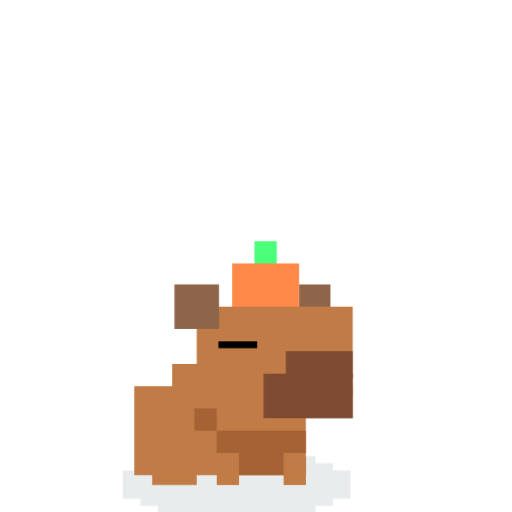
t = 0.00 s
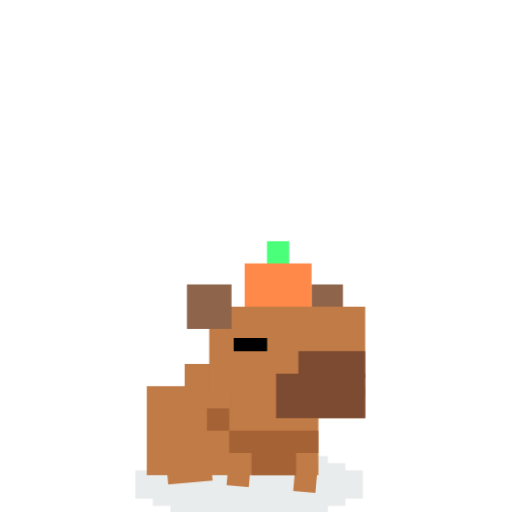
t = 1.00 s
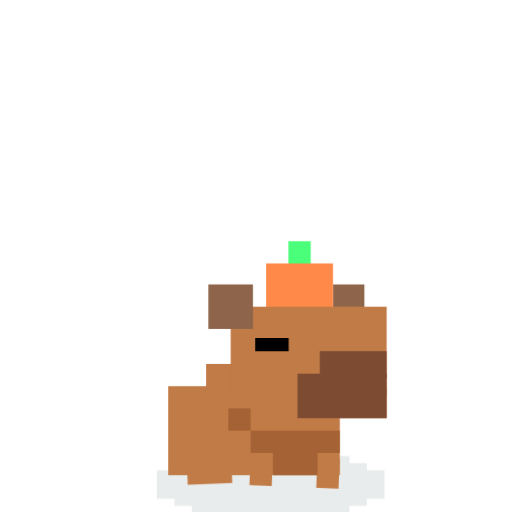
t = 2.00 s
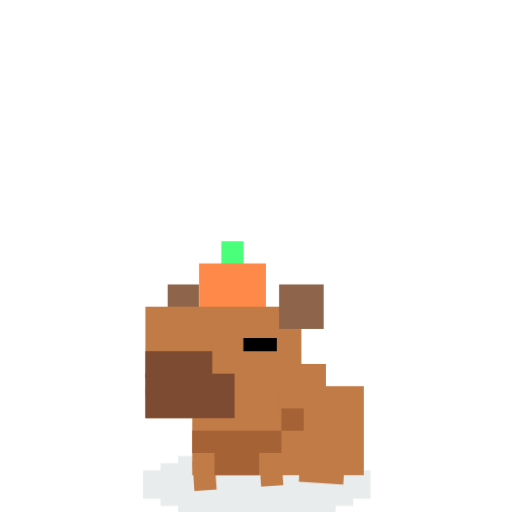
t = 3.00 s
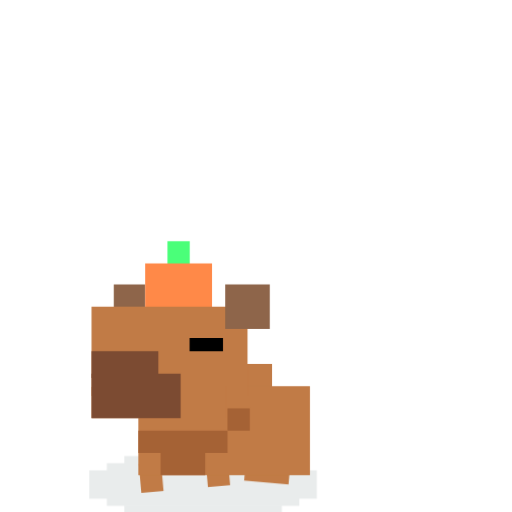
t = 4.00 s
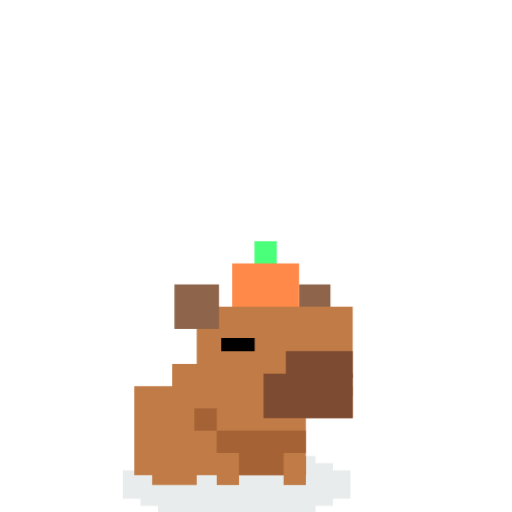
t = 5.00 s

The animated SVG that drew these frames (rendered in a browser with its animation timeline set to each time). Animation: 6 CSS @keyframes rules; one cycle of 5.00 s.

<svg xmlns="http://www.w3.org/2000/svg" viewBox="-15 -25 45 45">
  <!--
    Capybara Carrot — waking (1-shot)
    Walk right → flip → walk left → flip → center
    Leg sway ±10deg during walk segments, eyes blink open
  -->
  <style>
    @keyframes cap-wake-obj {
      0%, 4%     { transform: translate(0, 0)    scaleX(1); }
      42%        { transform: translate(3px, 0)   scaleX(1); }
      44%        { transform: translate(3px, 0)   scaleX(0.3); }
      47%        { transform: translate(3px, 0)   scaleX(0); }
      48%        { transform: translate(3px, 0)   scaleX(-0.3); }
      50%        { transform: translate(3px, 0)   scaleX(-1); }
      82%        { transform: translate(-3px, 0)  scaleX(-1); }
      84%        { transform: translate(-3px, 0)  scaleX(-0.3); }
      87%        { transform: translate(-3px, 0)  scaleX(0); }
      88%        { transform: translate(-3px, 0)  scaleX(1); }
      100%       { transform: translate(0, 0)     scaleX(1); }
    }
    @keyframes cap-wake-shadow {
      0%, 4%     { transform: translate(-4.2px, 14.5px); }
      42%        { transform: translate(-1.2px, 14.5px); }
      44%, 50%   { transform: translate(-1.2px, 14.5px); }
      82%        { transform: translate(-7.2px, 14.5px); }
      84%, 88%   { transform: translate(-7.2px, 14.5px); }
      100%       { transform: translate(-4.2px, 14.5px); }
    }
    @keyframes cap-wake-leg-front {
      0%, 4%     { transform: translate(3.8px, 15px); }
      10%        { transform: translate(3.8px, 15px) rotate(10deg); }
      17%        { transform: translate(3.8px, 15px); }
      23%        { transform: translate(3.8px, 15px) rotate(10deg); }
      30%        { transform: translate(3.8px, 15px); }
      36%        { transform: translate(3.8px, 15px) rotate(10deg); }
      42%, 50%   { transform: translate(3.8px, 15px); }
      56%        { transform: translate(3.8px, 15px) rotate(10deg); }
      63%        { transform: translate(3.8px, 15px); }
      69%        { transform: translate(3.8px, 15px) rotate(10deg); }
      76%        { transform: translate(3.8px, 15px); }
      78%        { transform: translate(3.8px, 15px) rotate(10deg); }
      82%, 88%   { transform: translate(3.8px, 15px); }
      94%        { transform: translate(3.8px, 15px) rotate(10deg); }
      100%       { transform: translate(3.8px, 15px); }
    }
    @keyframes cap-wake-leg-back {
      0%, 4%     { transform: translate(-2px, 14px); }
      10%        { transform: translate(-2px, 14px) rotate(-10deg); }
      17%        { transform: translate(-2px, 14px); }
      23%        { transform: translate(-2px, 14px) rotate(-10deg); }
      30%        { transform: translate(-2px, 14px); }
      36%        { transform: translate(-2px, 14px) rotate(-10deg); }
      42%, 50%   { transform: translate(-2px, 14px); }
      56%        { transform: translate(-2px, 14px) rotate(-10deg); }
      63%        { transform: translate(-2px, 14px); }
      69%        { transform: translate(-2px, 14px) rotate(-10deg); }
      76%        { transform: translate(-2px, 14px); }
      78%        { transform: translate(-2px, 14px) rotate(-10deg); }
      82%, 88%   { transform: translate(-2px, 14px); }
      94%        { transform: translate(-2px, 14px) rotate(-10deg); }
      100%       { transform: translate(-2px, 14px); }
    }
    @keyframes cap-wake-blink {
      0%, 5%     { opacity: 0; }
      8%         { opacity: 0.5; }
      12%, 100%  { opacity: 1; }
    }
    @keyframes cap-wake-closed {
      0%, 5%     { opacity: 1; }
      8%         { opacity: 0.5; }
      12%, 100%  { opacity: 0; }
    }

    #cap-wake-obj        { transform-origin: 6px 10px; animation: cap-wake-obj 5s ease-in-out forwards 1; }
    #cap-wake-shadow     { animation: cap-wake-shadow 5s ease-in-out forwards 1; }
    #cap-wake-leg-front  { animation: cap-wake-leg-front 5s ease-in-out forwards 1; }
    #cap-wake-leg-back   { animation: cap-wake-leg-back 5s ease-in-out forwards 1; }
    #cap-wake-eyes-open  { opacity: 0; animation: cap-wake-blink 5s ease-in-out forwards 1; }
    #cap-wake-eyes-shut  { opacity: 1; animation: cap-wake-closed 5s ease-in-out forwards 1; }
  </style>

  <!-- Shadow -->
  <g id="cap-wake-shadow" transform="translate(-4.2, 14.5)">
    <rect width="20" height="2.5" transform="matrix(-1 0 0 1 20 1.83252)" fill="#2B4447" fill-opacity="0.1"/>
    <rect width="16.9231" height="0.625" transform="matrix(-1 0 0 1 18.4614 1.20752)" fill="#2B4447" fill-opacity="0.1"/>
    <rect width="16.9231" height="0.625" transform="matrix(-1 0 0 1 18.4614 4.33252)" fill="#2B4447" fill-opacity="0.1"/>
    <rect width="13.8462" height="0.625" transform="matrix(-1 0 0 1 16.9233 0.58252)" fill="#2B4447" fill-opacity="0.1"/>
    <rect width="13.8462" height="0.625" transform="matrix(-1 0 0 1 16.9233 4.95752)" fill="#2B4447" fill-opacity="0.1"/>
  </g>

  <g id="cap-wake-obj">
    <!-- Legs (sway ±10deg during walk) -->
    <g id="cap-wake-leg-front" transform="translate(3.8, 15)">
      <path d="M8.08245 0.0825195H6.12369V2.62891H8.08245V0.0825195Z" fill="#C17B46"/>
      <path d="M2.20617 0.0825195H0.247406V2.62891H2.20617V0.0825195Z" fill="#C17B46"/>
    </g>
    <g id="cap-wake-leg-back" transform="translate(-2, 14)">
      <path d="M4.28865 0.886719H0.371124V3.62898H4.28865V0.886719Z" fill="#C17B46"/>
    </g>

    <g transform="translate(-3.2, 6.1)">
      <path d="M9.98971 0.876343H3.32993V4.59799H9.98971V0.876343Z" fill="#C17B46"/>
      <path d="M15.0825 2.83508H0V10.6701H15.0825V2.83508Z" fill="#C17B46"/>
      <path d="M15.0824 6.75256H7.24741V8.71132H15.0824V6.75256Z" fill="#A56235"/>
      <path d="M13.1237 8.5155H9.20615V10.6701H13.1237V8.5155Z" fill="#A56235"/>
      <path d="M7.24743 4.79382H5.28867V6.75258H7.24743V4.79382Z" fill="#A56235"/>
    </g>

    <g transform="translate(5.2, -3.8)">
      <path d="M4.12371 0H2.16495V2.15464H4.12371V0Z" fill="#4AFF79"/>
      <path d="M6.08243 1.95874H0.206146V6.07214H6.08243V1.95874Z" fill="#FF8948"/>
    </g>

    <g transform="translate(0, 0)">
      <g>
        <path d="M14.0412 0H11.299V2.54639H14.0412V0Z" fill="#8E654A"/>
        <path d="M16 1.95886H2.28867V9.79391H16V1.95886Z" fill="#C17B46"/>
        <path d="M16 9.01038H4.24741V11.7526H16V9.01038Z" fill="#C17B46"/>
        <path d="M16 7.83508H8.16495V11.7526H16V7.83508Z" fill="#7C4B32"/>
        <path d="M16 5.87634H10.1237V8.22686H16V5.87634Z" fill="#7C4B32"/>
        <path d="M4.24745 0H0.329926V3.91752H4.24745V0Z" fill="#8E654A"/>
        <!-- Open eyes (fade in) -->
        <g id="cap-wake-eyes-open">
          <path d="M7.38144 4.70105H4.4433V5.87631H7.38144V4.70105Z" fill="black"/>
        </g>
        <!-- Closed eyes (fade out) -->
        <g id="cap-wake-eyes-shut">
          <rect x="4.2" y="5.0" width="3.4" height="0.6" fill="black"/>
        </g>
      </g>
    </g>
  </g>
</svg>
